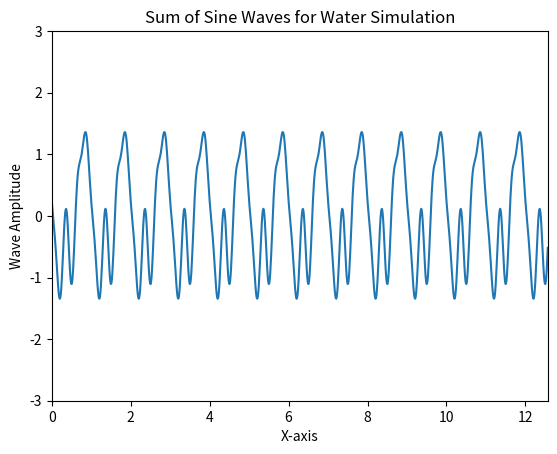

Here is the Python script that generated this plot:
import numpy as np
import matplotlib.pyplot as plt
from matplotlib.animation import FuncAnimation

# Parameters
amplitude = 1.0
wavelength = 1.0
speed = 1.0
num_waves = 4
num_frames = 100

# Create wave function
def wave_func(x, t, amplitude, wavelength, speed, phase=0):
    k = 2 * np.pi / wavelength
    w = speed * k
    return amplitude * np.sin(k * x - w * t + phase)

# Sum of sine waves
def sum_of_waves(x, t, num_waves):
    result = np.zeros_like(x)
    for i in range(1, num_waves + 1):
        amplitude_i = amplitude / i
        wavelength_i = wavelength / i
        speed_i = speed / i
        phase_i = np.random.uniform(0, 2 * np.pi)
        result += wave_func(x, t, amplitude_i, wavelength_i, speed_i, phase_i)
    return result

# Animation function
fig, ax = plt.subplots()
x = np.linspace(0, 4 * np.pi, 1000)
line, = ax.plot(x, sum_of_waves(x, 0, num_waves))

def animate(t):
    y = sum_of_waves(x, t, num_waves)
    line.set_ydata(y)
    return line,

ani = FuncAnimation(
    fig, animate, frames=num_frames, interval=50, blit=True, repeat=True
)

ax.set_xlim(0, 4 * np.pi)
ax.set_ylim(-3, 3)
plt.title("Sum of Sine Waves for Water Simulation")
plt.xlabel("X-axis")
plt.ylabel("Wave Amplitude")

plt.show()
